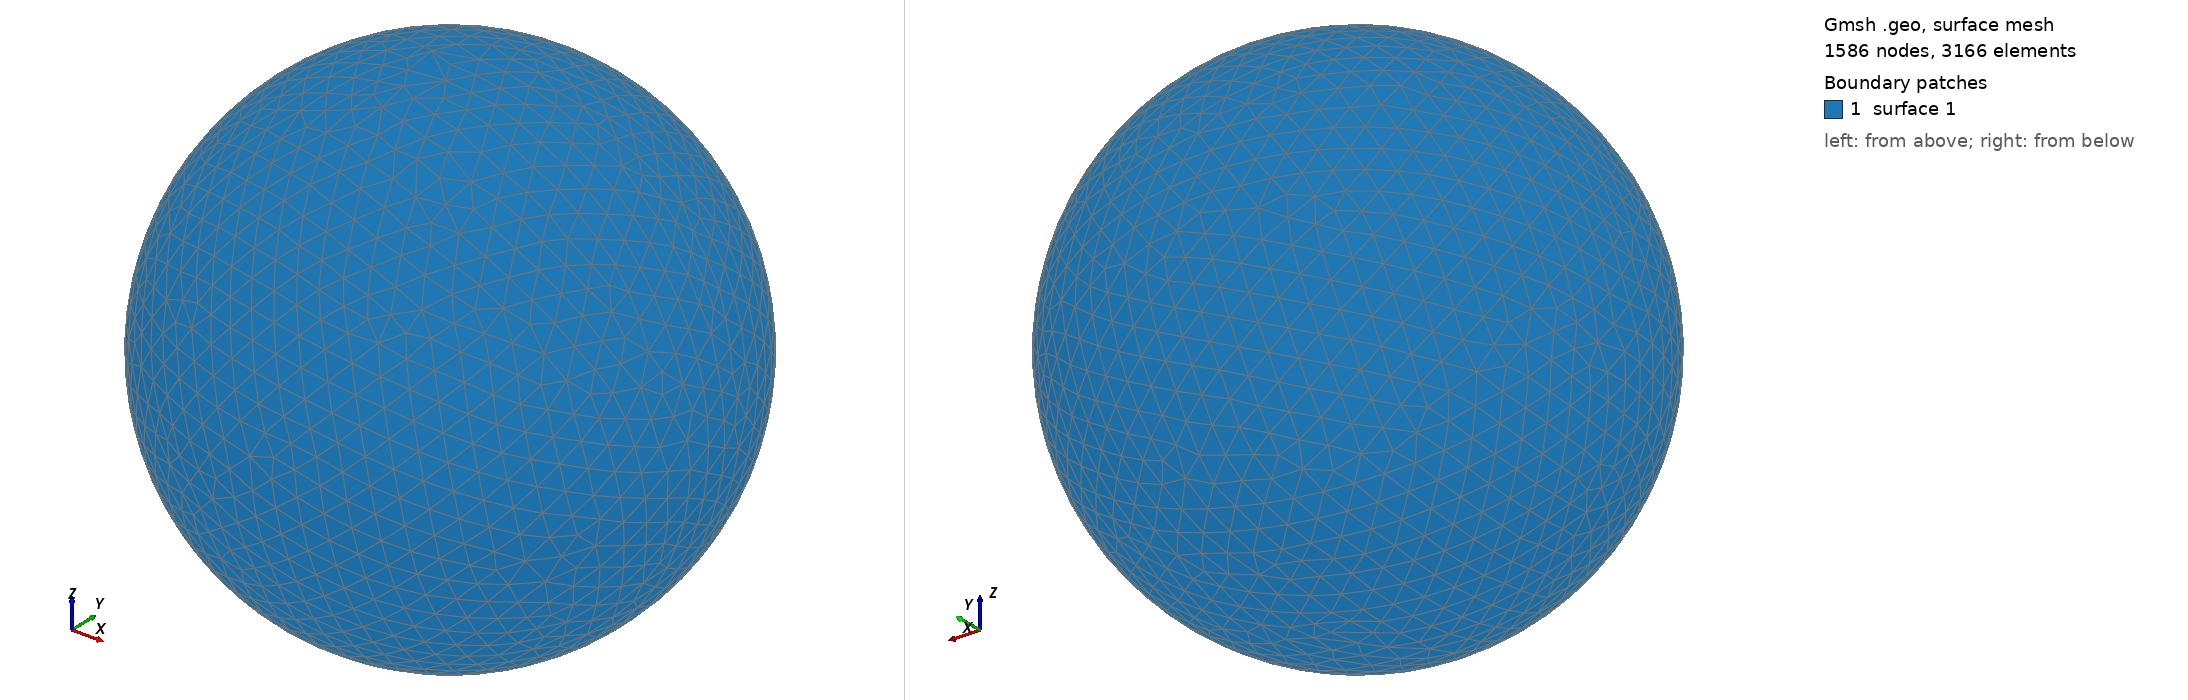

Gmsh geometry script, surface-meshed: 1586 nodes, 3166 surface elements. Boundary patches (legend numbers): 1 surface 1. Left view from above one corner, right view from below the opposite corner. The script declares no physical surfaces, so the legend lists its geometric surfaces. The drawing asked Gmsh for element sizes between 1% and 20% of the model's largest extent; the script's own settings can give other sizes.

=== shot2092.geo (drawn) ===
SetFactory("OpenCASCADE");
Point(1) = {0,0,0,0};
Sphere(1) = {0,0,0,0.18190000};
MeshSize{ PointsOf{ Surface{:}; } } = 0.018190000;
Mesh.ElementOrder=1;
Mesh.Format=39;
